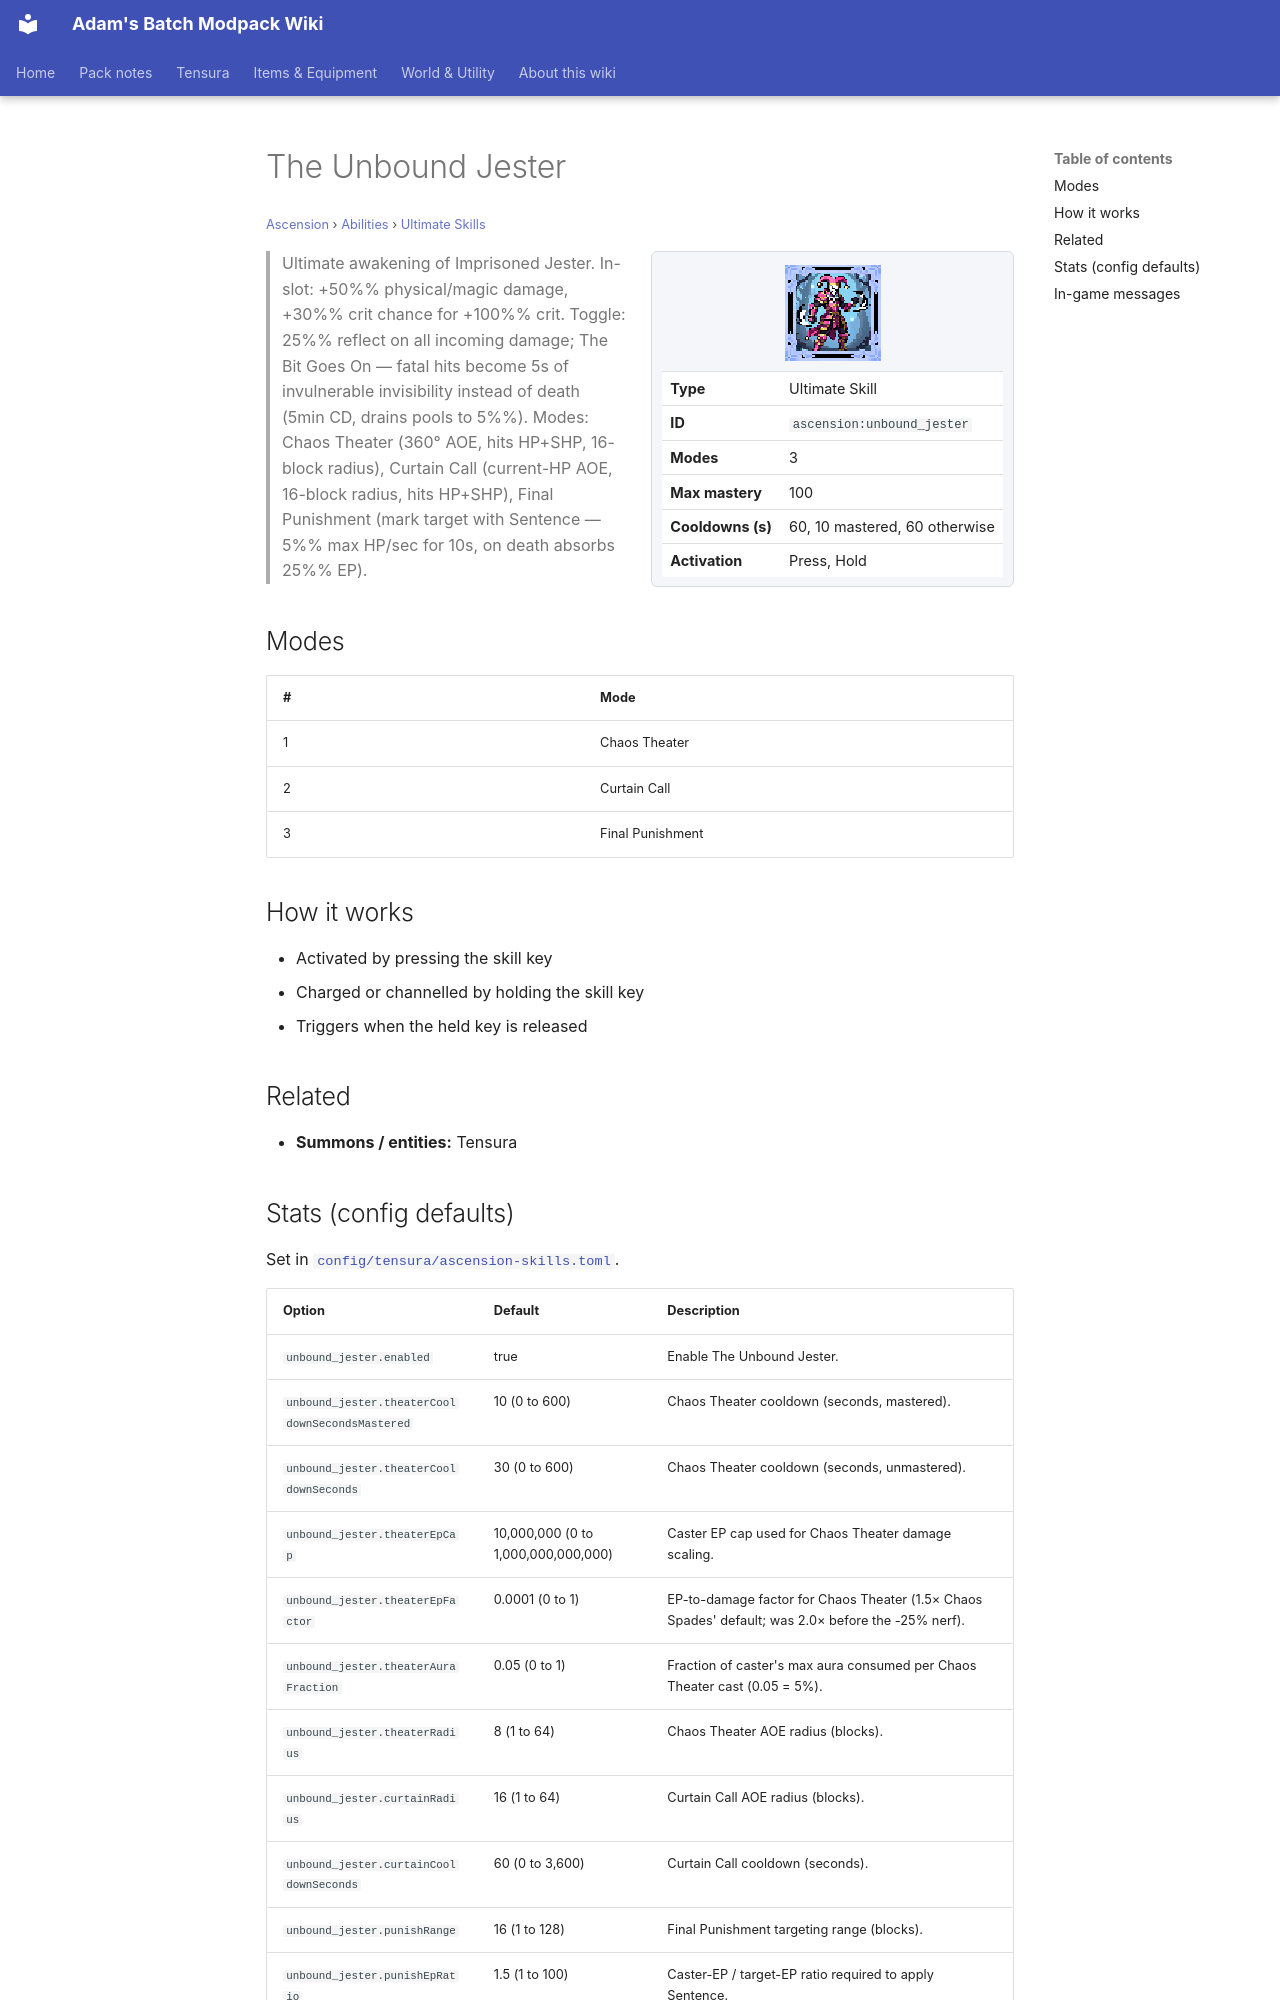

repository: Proteus-Nell/Adams-Batch-MC-Modpack-Wiki · page: ascension/abilities/ultimate-skills/unbound-jester/index.html · generator: mkdocs

# The Unbound Jester

<small>[Ascension](../../index.md) &rsaquo; [Abilities](../index.md) &rsaquo; [Ultimate Skills](index.md)</small>

<div class="infobox" markdown>

![The Unbound Jester](../../../assets/icons/ascension/skill/unbound_jester.png)

| | |
|---|---|
| **Type** | Ultimate Skill |
| **ID** | `ascension:unbound_jester` |
| **Modes** | 3 |
| **Max mastery** | 100 |
| **Cooldowns (s)** | 60, 10 mastered, 60 otherwise |
| **Activation** | Press, Hold |

</div>

> Ultimate awakening of Imprisoned Jester. In-slot: +50%% physical/magic damage, +30%% crit chance for +100%% crit. Toggle: 25%% reflect on all incoming damage; The Bit Goes On — fatal hits become 5s of invulnerable invisibility instead of death (5min CD, drains pools to 5%%). Modes: Chaos Theater (360° AOE, hits HP+SHP, 16-block radius), Curtain Call (current-HP AOE, 16-block radius, hits HP+SHP), Final Punishment (mark target with Sentence — 5%% max HP/sec for 10s, on death absorbs 25%% EP).

## Modes

| # | Mode |
|---|---|
| 1 | Chaos Theater |
| 2 | Curtain Call |
| 3 | Final Punishment |

## How it works

- Activated by pressing the skill key
- Charged or channelled by holding the skill key
- Triggers when the held key is released

## Related

- **Summons / entities:** Tensura
